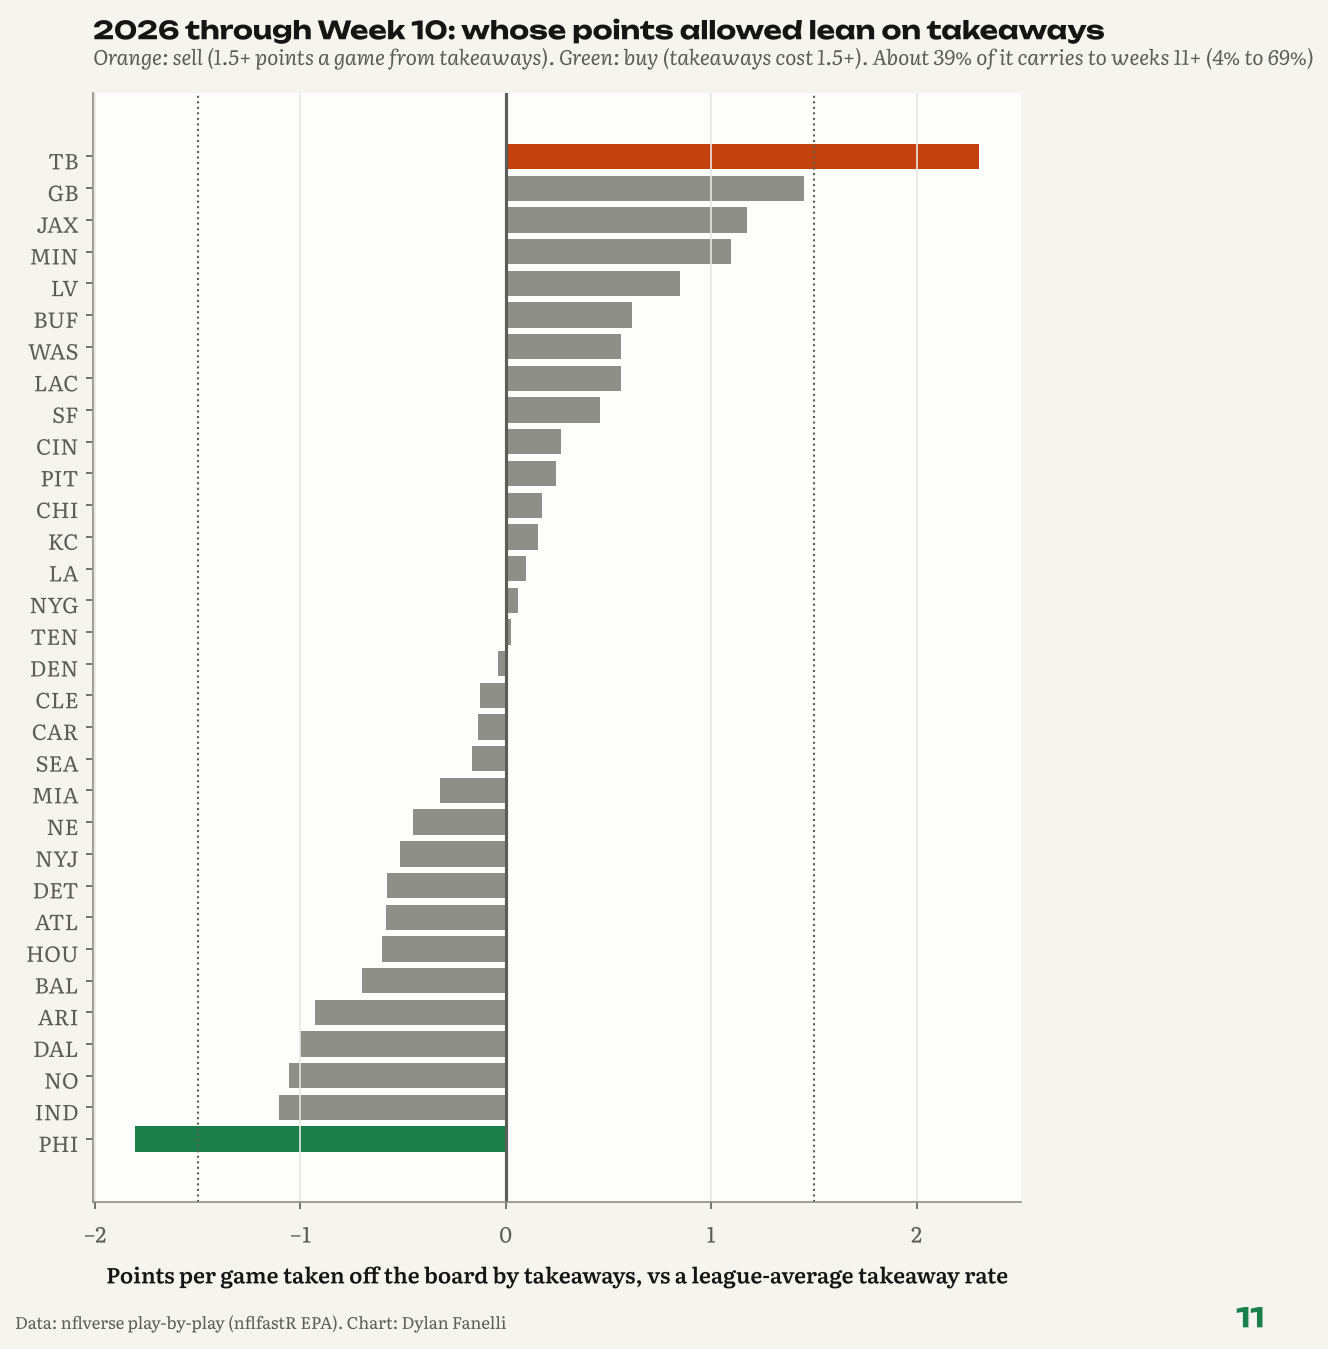

Data behind this chart, as committed beside it:
team, games, pa_pg, pa_rank, epa_noto, epa_noto_rank, succ_noto, press_rate, takeaways, takeaways_pg, to_rate, to_rank, to_rate_regressed, to_pts, to_pts_carry, ints, int_rate, ff, def_rec, opp_fum_known, fum_rec_share, call
TB, 9, 19.78, 6, 0.02, 5, 0.416, 0.12, 19, 2.111, 3.696, 1, 2.314, -2.304, -0.903, 16, 4.79, 4, 3, 4, 0.75, sell
GB, 10, 22.1, 14, 0.059, 10, 0.45, 0.149, 20, 2.0, 3.072, 2, 2.24, -1.453, -0.57, 14, 3.474, 6, 6, 10, 0.6, 
JAX, 9, 16.0, 2, 0.041, 7, 0.423, 0.159, 15, 1.667, 2.868, 3, 2.165, -1.175, -0.461, 12, 3.593, 4, 3, 9, 0.333, 
MIN, 9, 14.0, 1, -0.036, 2, 0.397, 0.263, 15, 1.667, 2.809, 4, 2.157, -1.095, -0.429, 10, 3.247, 5, 5, 7, 0.714, 
LV, 10, 28.9, 31, 0.189, 32, 0.494, 0.169, 16, 1.6, 2.627, 5, 2.135, -0.847, -0.332, 7, 2.077, 13, 9, 13, 0.692, 
BUF, 9, 22.11, 15, 0.076, 16, 0.45, 0.203, 14, 1.556, 2.456, 6, 2.095, -0.614, -0.241, 7, 1.872, 6, 7, 11, 0.636, 
WAS, 9, 24.78, 20, 0.12, 26, 0.469, 0.142, 14, 1.556, 2.418, 7, 2.088, -0.562, -0.22, 6, 1.609, 10, 8, 10, 0.8, 
LAC, 9, 26.56, 27, 0.094, 22, 0.448, 0.167, 13, 1.444, 2.416, 8, 2.083, -0.56, -0.219, 8, 2.623, 8, 5, 9, 0.556, 
SF, 9, 21.78, 11, 0.057, 9, 0.45, 0.153, 13, 1.444, 2.342, 9, 2.071, -0.459, -0.18, 7, 1.977, 9, 5, 11, 0.455, 
CIN, 9, 21.44, 10, 0.085, 19, 0.447, 0.149, 12, 1.333, 2.202, 10, 2.043, -0.267, -0.105, 5, 1.433, 11, 7, 14, 0.5, 
PIT, 9, 20.22, 7, 0.076, 15, 0.445, 0.149, 12, 1.333, 2.186, 11, 2.04, -0.245, -0.096, 7, 1.934, 11, 5, 9, 0.556, 
CHI, 9, 20.44, 8, 0.041, 8, 0.41, 0.167, 10, 1.111, 2.137, 12, 2.028, -0.179, -0.07, 7, 2.341, 6, 3, 6, 0.5, 
KC, 9, 17.33, 3, -0.015, 4, 0.403, 0.128, 12, 1.333, 2.12, 13, 2.028, -0.156, -0.061, 7, 1.994, 6, 5, 8, 0.625, 
LA, 10, 18.7, 5, -0.041, 1, 0.404, 0.123, 12, 1.2, 2.08, 14, 2.02, -0.101, -0.04, 9, 2.571, 11, 2, 8, 0.25, 
NYG, 9, 21.78, 11, 0.065, 11, 0.433, 0.119, 11, 1.222, 2.048, 15, 2.014, -0.058, -0.023, 8, 2.446, 5, 3, 6, 0.5, 
TEN, 9, 26.56, 27, 0.165, 31, 0.48, 0.147, 12, 1.333, 2.024, 16, 2.009, -0.024, -0.01, 9, 2.639, 4, 3, 5, 0.6, 
DEN, 9, 20.67, 9, 0.074, 14, 0.417, 0.207, 12, 1.333, 1.977, 17, 2.0, 0.039, 0.015, 8, 2.094, 6, 4, 9, 0.444, 
CLE, 10, 22.0, 13, 0.041, 6, 0.42, 0.154, 12, 1.2, 1.914, 18, 1.986, 0.125, 0.049, 7, 1.857, 11, 5, 14, 0.357, 
CAR, 9, 26.22, 25, 0.084, 18, 0.433, 0.115, 11, 1.222, 1.906, 19, 1.986, 0.135, 0.053, 6, 1.719, 4, 5, 9, 0.556, 
SEA, 10, 17.5, 4, -0.026, 3, 0.387, 0.202, 11, 1.1, 1.884, 20, 1.981, 0.166, 0.065, 8, 2.241, 6, 3, 8, 0.375, 
MIA, 9, 24.89, 21, 0.138, 29, 0.479, 0.155, 9, 1.0, 1.772, 21, 1.963, 0.319, 0.125, 7, 2.583, 6, 2, 6, 0.333, 
NE, 10, 24.2, 17, 0.113, 25, 0.453, 0.163, 10, 1.0, 1.675, 22, 1.938, 0.45, 0.177, 7, 1.972, 6, 3, 6, 0.5, 
NYJ, 10, 25.4, 22, 0.121, 27, 0.474, 0.156, 10, 1.0, 1.629, 23, 1.926, 0.514, 0.201, 2, 0.599, 11, 8, 17, 0.471, 
DET, 9, 22.11, 15, 0.088, 20, 0.443, 0.181, 9, 1.0, 1.582, 24, 1.922, 0.578, 0.226, 7, 1.809, 5, 2, 5, 0.4, 
ATL, 10, 25.8, 23, 0.094, 21, 0.45, 0.173, 10, 1.0, 1.577, 25, 1.913, 0.584, 0.229, 3, 0.785, 10, 6, 13, 0.462, 
HOU, 9, 24.33, 18, 0.066, 12, 0.418, 0.168, 9, 1.0, 1.562, 26, 1.917, 0.604, 0.237, 5, 1.397, 6, 4, 8, 0.5, 
BAL, 10, 25.9, 24, 0.07, 13, 0.446, 0.167, 9, 0.9, 1.493, 27, 1.899, 0.699, 0.274, 4, 1.133, 8, 5, 10, 0.5, 
ARI, 10, 28.9, 31, 0.134, 28, 0.451, 0.142, 8, 0.8, 1.325, 28, 1.864, 0.928, 0.364, 4, 1.258, 7, 4, 9, 0.444, 
DAL, 10, 28.2, 30, 0.164, 30, 0.472, 0.139, 8, 0.8, 1.272, 29, 1.848, 1.0, 0.392, 4, 1.093, 8, 4, 9, 0.444, 
NO, 9, 26.22, 25, 0.094, 23, 0.462, 0.15, 7, 0.778, 1.232, 30, 1.853, 1.054, 0.413, 4, 1.201, 5, 3, 6, 0.5, 
IND, 10, 27.1, 29, 0.083, 17, 0.424, 0.15, 7, 0.7, 1.197, 31, 1.842, 1.102, 0.432, 2, 0.599, 7, 5, 6, 0.833, 
PHI, 9, 24.56, 19, 0.099, 24, 0.44, 0.117, 4, 0.444, 0.683, 32, 1.738, 1.803, 0.707, 3, 0.898, 9, 1, 7, 0.143, buy
